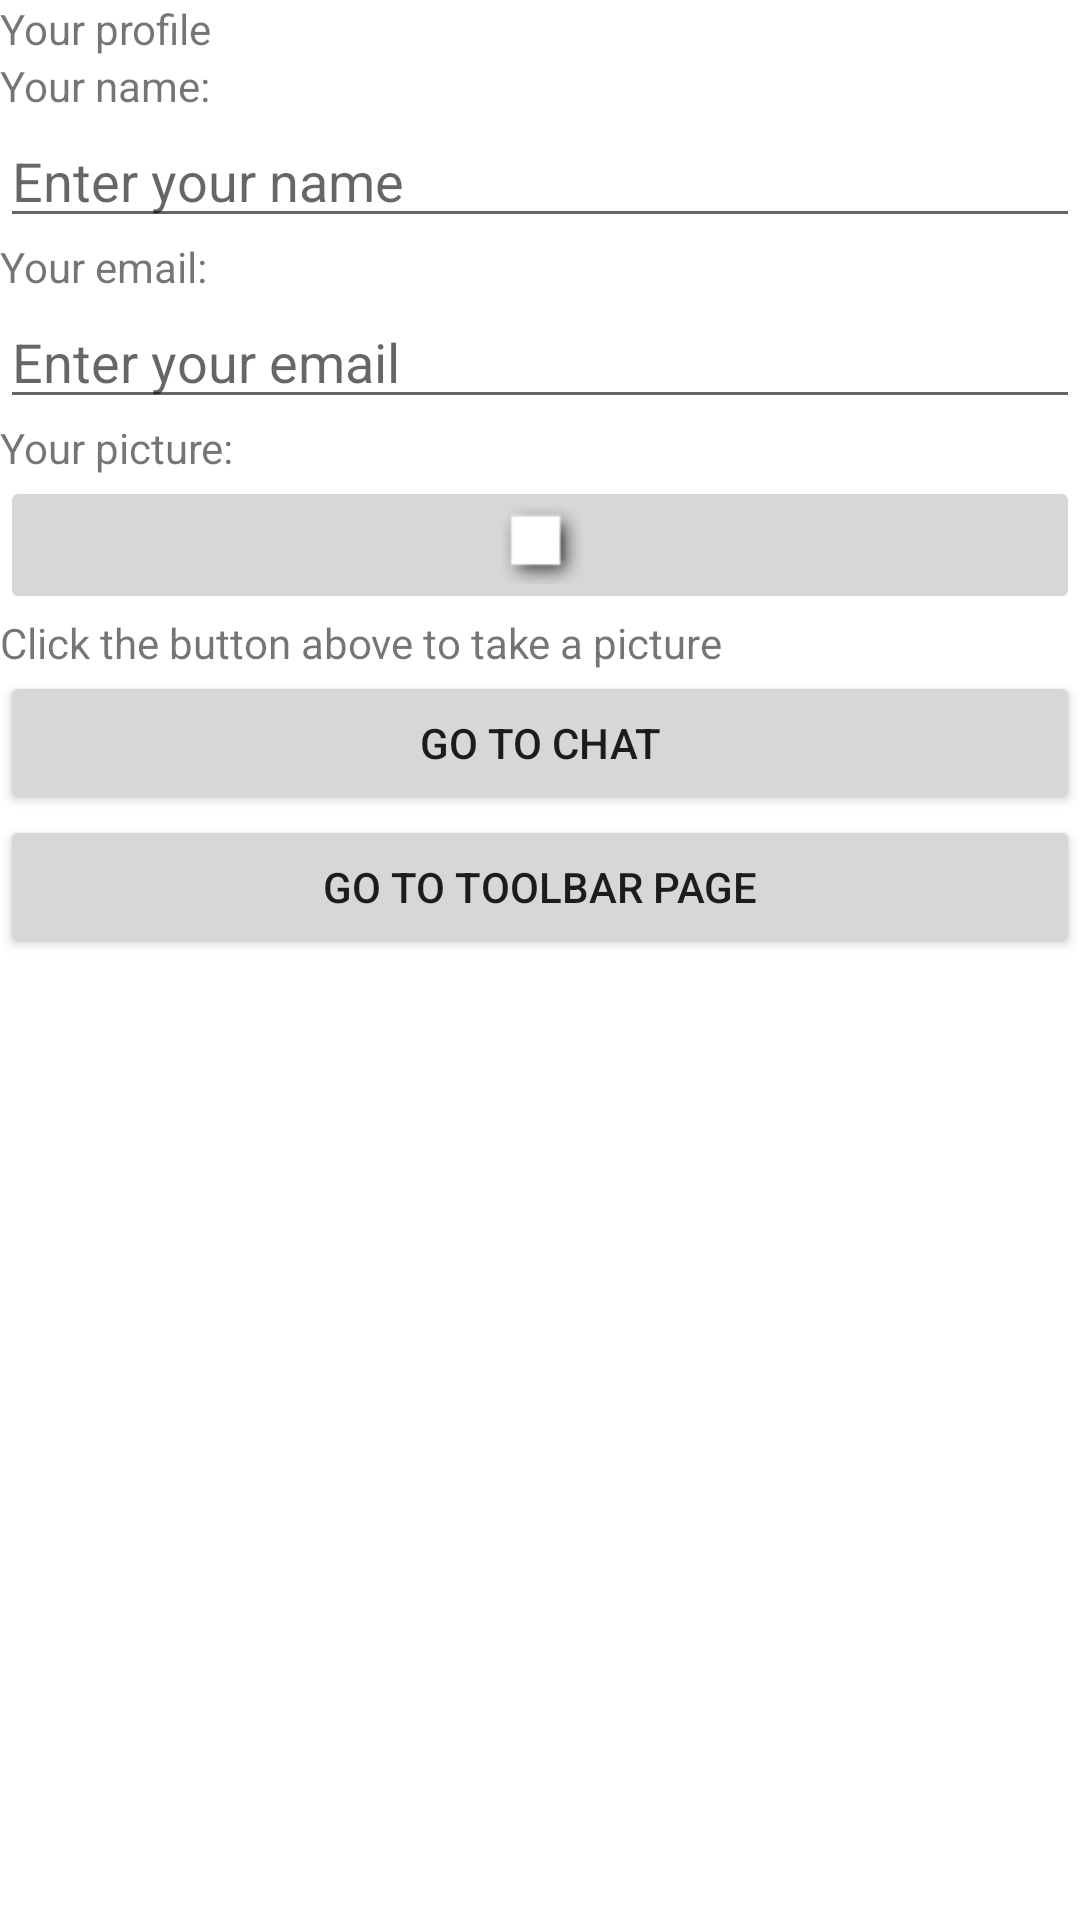

Layout XML and referenced resources for this Android screen:
<!-- AndroidManifest.xml: application theme Theme.AndroidLabs -->
<!-- res/layout/activity_profile.xml -->
<?xml version="1.0" encoding="utf-8"?>
<LinearLayout xmlns:android="http://schemas.android.com/apk/res/android"
    xmlns:app="http://schemas.android.com/apk/res-auto"
    xmlns:tools="http://schemas.android.com/tools"
    android:layout_width="match_parent"
    android:layout_height="match_parent"
    android:orientation="vertical"
    tools:context=".ProfileActivity">

    <TextView
        android:id="@+id/profile_text"
        android:layout_width="match_parent"
        android:layout_height="wrap_content"
        android:text="@string/profile_text"
        />

    <TextView
        android:id="@+id/profile_name"
        android:layout_width="match_parent"
        android:layout_height="wrap_content"
        android:text="@string/profile_name"
        />

    <EditText
        android:id="@+id/profile_name_editText"
        android:layout_width="match_parent"
        android:layout_height="wrap_content"
        android:inputType="textPersonName"
        android:hint="@string/profile_name_editText"/>

    <TextView
        android:id="@+id/profile_email"
        android:layout_width="match_parent"
        android:layout_height="wrap_content"
        android:text="@string/profile_email"
        />

    <EditText
        android:id="@+id/profile_email_editText"
        android:layout_width="match_parent"
        android:layout_height="wrap_content"
        android:inputType="textEmailAddress"
        android:hint="@string/profile_email_editText"/>

    <TextView
        android:id="@+id/profile_picture"
        android:layout_width="match_parent"
        android:layout_height="wrap_content"
        android:text="@string/profile_picture"
        />

    <ImageButton
        android:id="@+id/imageButton"
        android:layout_width="match_parent"
        android:layout_height="wrap_content"
        android:src="@android:drawable/picture_frame"
        />

    <TextView
        android:id="@+id/picture_instruction"
        android:layout_width="match_parent"
        android:layout_height="wrap_content"
        android:text="@string/picture_instruction"
        />

    <Button
        android:id="@+id/chatButton"
        android:layout_width="match_parent"
        android:layout_height="wrap_content"
        android:text="@string/chat_ButtonText"/>

    <Button
        android:id="@+id/goToToolbar"
        android:layout_width="match_parent"
        android:layout_height="wrap_content"
        android:text="@string/toolbar_ButtonText"/>
</LinearLayout>
<!-- resources referenced by this layout -->
<resources>
  <string name="chat_ButtonText">Go to Chat</string>
  <string name="picture_instruction">Click the button above to take a picture</string>
  <string name="profile_email">Your email:</string>
  <string name="profile_email_editText">Enter your email</string>
  <string name="profile_name">Your name:</string>
  <string name="profile_name_editText">Enter your name</string>
  <string name="profile_picture">Your picture:</string>
  <string name="profile_text">Your profile</string>
  <string name="toolbar_ButtonText">Go to Toolbar page</string>
  <style name="Theme.AndroidLabs" parent="Theme.MaterialComponents.DayNight.DarkActionBar">
          
          <item name="colorPrimary">@color/purple_500</item> 
          <item name="colorPrimaryVariant">@color/purple_700</item>
          <item name="colorOnPrimary">@color/white</item>
          
          <item name="colorSecondary">@color/teal_200</item>
          <item name="colorSecondaryVariant">@color/teal_700</item>
          <item name="colorOnSecondary">@color/black</item>
          
          <item name="android:statusBarColor" tools:targetApi="l">?attr/colorPrimaryVariant</item>
          
      </style>
  <color name="purple_500">#FF6200EE</color>
  <color name="purple_700">#FF3700B3</color>
  <color name="white">#FFFFFFFF</color>
  <color name="teal_200">#FF03DAC5</color>
  <color name="teal_700">#FF018786</color>
  <color name="black">#FF000000</color>
</resources>
